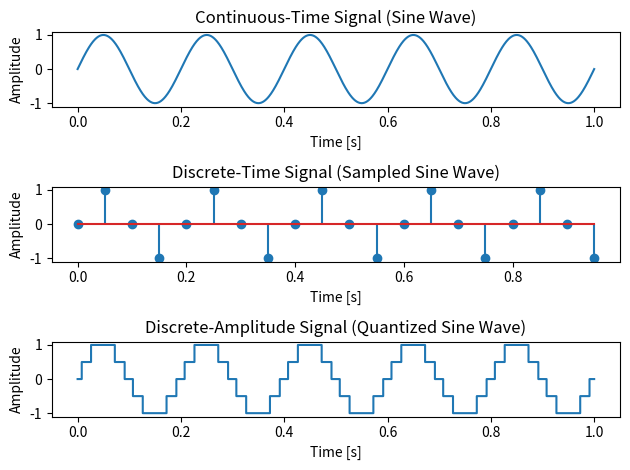

Write Python code to recreate this figure.
import numpy as np
import matplotlib.pyplot as plt

fs=20
t_continuous=np.linspace(0,1,1000)
t_discrete=np.arange(0,1,1/fs)

f=5
continuous=np.sin(2*np.pi*f*t_continuous)
discrete=np.sin(2*np.pi*f*t_discrete)

#quantisation
level=4
dis_amp_signal=np.round(continuous*(level/2))/(level/2)
dis_time_ampl_signal=np.round(discrete*(level/2))/(level/2)

plt.figure()
plt.subplot(3, 1, 1)
plt.plot(t_continuous, continuous)
plt.title('Continuous-Time Signal (Sine Wave)')
plt.xlabel('Time [s]')
plt.ylabel('Amplitude')

plt.subplot(3, 1, 2)
plt.stem(t_discrete, discrete)
plt.title('Discrete-Time Signal (Sampled Sine Wave)')
plt.xlabel('Time [s]')
plt.ylabel('Amplitude')

plt.subplot(3, 1, 3)
plt.plot(t_continuous, dis_amp_signal, drawstyle='steps-pre')
plt.title('Discrete-Amplitude Signal (Quantized Sine Wave)')
plt.xlabel('Time [s]')
plt.ylabel('Amplitude')
plt.tight_layout()
plt.show()
